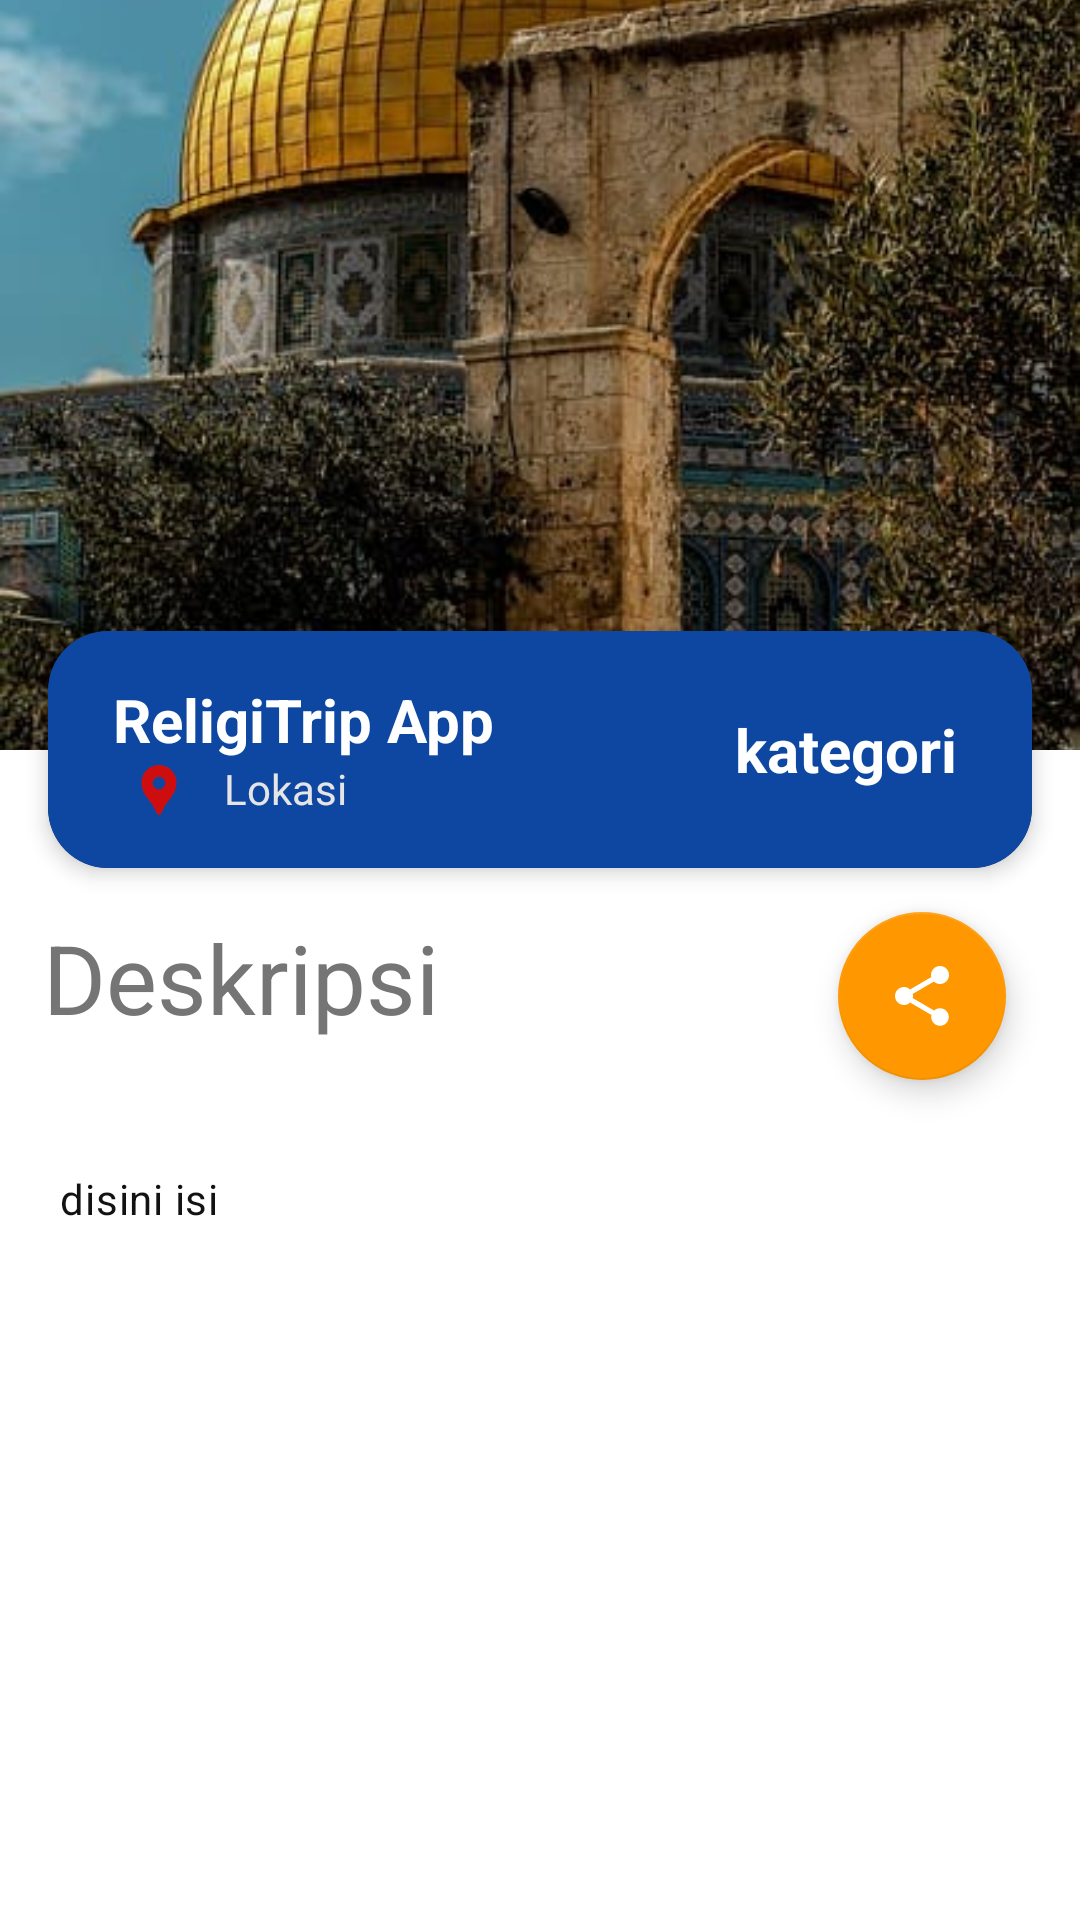

The Android layout XML behind this screen, and the referenced resources:
<!-- AndroidManifest.xml: application theme Theme.CineCatalog -->
<!-- res/layout/activity_detail.xml -->
<?xml version="1.0" encoding="utf-8"?>
<androidx.coordinatorlayout.widget.CoordinatorLayout xmlns:android="http://schemas.android.com/apk/res/android"
    xmlns:app="http://schemas.android.com/apk/res-auto"
    android:id="@+id/main"
    android:layout_width="match_parent"
    android:layout_height="match_parent">

    <androidx.constraintlayout.widget.ConstraintLayout
        android:id="@+id/idScrollview"
        android:layout_width="match_parent"
        android:layout_height="380dp">

        <com.google.android.material.floatingactionbutton.FloatingActionButton
            android:id="@+id/action_share"
            android:layout_width="wrap_content"
            android:layout_height="wrap_content"
            android:layout_margin="20dp"
            android:layout_marginEnd="8dp"
            android:src="@drawable/baseline_share_24"
            app:layout_constraintBottom_toBottomOf="parent"
            app:layout_constraintEnd_toEndOf="parent"
            app:layout_constraintHorizontal_bias="0.961"
            app:layout_constraintStart_toEndOf="@+id/txtTitleDeskripi"
            app:layout_constraintTop_toTopOf="parent"
            app:layout_constraintVertical_bias="1.0" />

        <ImageView
            android:id="@+id/idImage"
            android:layout_width="0dp"
            android:layout_height="250dp"
            android:scaleType="centerCrop"
            android:src="@drawable/aqsa"
            app:layout_constraintEnd_toEndOf="parent"
            app:layout_constraintStart_toStartOf="parent"
            app:layout_constraintTop_toTopOf="parent" />

        <com.google.android.material.card.MaterialCardView
            android:id="@+id/detailsCard"
            android:layout_width="0dp"
            android:layout_height="wrap_content"
            android:layout_marginStart="16dp"
            android:layout_marginTop="-40dp"
            android:layout_marginEnd="16dp"
            app:cardCornerRadius="20dp"
            app:cardElevation="4dp"
            app:layout_constraintEnd_toEndOf="parent"
            app:layout_constraintStart_toStartOf="parent"
            app:layout_constraintTop_toBottomOf="@id/idImage">

            <androidx.constraintlayout.widget.ConstraintLayout
                android:layout_width="match_parent"
                android:layout_height="wrap_content"
                android:background="@color/blue_primary_dark"
                android:padding="16dp">


                <TextView
                    android:id="@+id/txtNama"
                    android:layout_width="wrap_content"
                    android:layout_height="wrap_content"
                    android:text="@string/app_name"
                    android:textColor="@color/white"
                    android:textSize="20sp"
                    android:textStyle="bold"
                    app:layout_constraintEnd_toEndOf="parent"
                    app:layout_constraintHorizontal_bias="0.033"
                    app:layout_constraintStart_toStartOf="parent"
                    app:layout_constraintTop_toTopOf="parent" />

                <TextView
                    android:id="@+id/locationText"
                    android:layout_width="wrap_content"
                    android:layout_height="wrap_content"
                    android:layout_marginStart="36dp"
                    android:text="Lokasi"
                    android:textColor="#E6E5E5"
                    android:textSize="14sp"
                    app:layout_constraintBottom_toBottomOf="parent"
                    app:layout_constraintEnd_toEndOf="@+id/txtNama"
                    app:layout_constraintHorizontal_bias="0.119"
                    app:layout_constraintStart_toStartOf="parent"
                    app:layout_constraintTop_toBottomOf="@id/txtNama"
                    app:layout_constraintVertical_bias="0.0" />

                <ImageView
                    android:layout_width="26dp"
                    android:layout_height="20dp"
                    android:layout_marginStart="8dp"
                    android:layout_marginEnd="8dp"
                    android:src="@drawable/baseline_location_pin_24"
                    app:layout_constraintBottom_toBottomOf="parent"
                    app:layout_constraintEnd_toStartOf="@+id/locationText"
                    app:layout_constraintHorizontal_bias="0.0"
                    app:layout_constraintStart_toStartOf="parent"
                    app:layout_constraintTop_toBottomOf="@+id/txtNama"
                    app:layout_constraintVertical_bias="0.0" />

                <TextView
                    android:id="@+id/kategoriText"
                    android:layout_width="wrap_content"
                    android:layout_height="wrap_content"
                    android:text="kategori"
                    android:textColor="@color/white"
                    android:textSize="20sp"
                    android:textStyle="bold"
                    app:layout_constraintBottom_toBottomOf="parent"
                    app:layout_constraintEnd_toEndOf="parent"
                    app:layout_constraintHorizontal_bias="0.936"
                    app:layout_constraintStart_toEndOf="@+id/locationText"
                    app:layout_constraintTop_toTopOf="parent" />

            </androidx.constraintlayout.widget.ConstraintLayout>
        </com.google.android.material.card.MaterialCardView>

        <TextView
            android:id="@+id/txtTitleDeskripi"
            style="@style/TextAppearance.Material3.HeadlineLarge"
            android:layout_width="wrap_content"
            android:layout_height="wrap_content"
            android:layout_marginStart="8dp"
            android:layout_marginTop="8dp"
            android:layout_marginEnd="8dp"
            android:layout_marginBottom="8dp"
            android:text="@string/deskripsi"
            app:layout_constraintBottom_toBottomOf="parent"
            app:layout_constraintEnd_toEndOf="parent"
            app:layout_constraintHorizontal_bias="0.03"
            app:layout_constraintStart_toStartOf="parent"
            app:layout_constraintTop_toBottomOf="@+id/detailsCard"
            app:layout_constraintVertical_bias="0.218" />


    </androidx.constraintlayout.widget.ConstraintLayout>

    <ScrollView
        android:layout_width="match_parent"
        android:layout_height="wrap_content"
        android:layout_marginStart="20dp"
        android:layout_marginEnd="20dp"
        android:layout_marginTop="390dp"
        android:orientation="vertical">

        <LinearLayout
            android:layout_width="match_parent"
            android:layout_height="wrap_content">

            <TextView
                android:id="@+id/txtDescripsi"
                style="@style/TextAppearance.Material3.BodyMedium"
                android:layout_width="match_parent"
                android:layout_height="wrap_content"
                android:text="@string/disini_isi"
                android:textColor="@color/dark_background"
                android:textSize="14sp" />
        </LinearLayout>
    </ScrollView>

</androidx.coordinatorlayout.widget.CoordinatorLayout>
<!-- resources referenced by this layout -->
<resources>
  <color name="blue_primary_dark">#0D47A1</color>
  <color name="dark_background">#121212</color>
  <color name="white">#FFFFFF</color>
  <!-- drawable aqsa: jpg bitmap (drawable, 57047 bytes) -->
  <!-- drawable baseline_location_pin_24 (drawable) -->
  <vector xmlns:android="http://schemas.android.com/apk/res/android" android:height="24dp" android:tint="#CE0E0E" android:viewportHeight="24" android:viewportWidth="24" android:width="24dp">
        
      <path android:fillColor="@android:color/white" android:pathData="M12,2L12,2C8.13,2 5,5.13 5,9c0,1.74 0.5,3.37 1.41,4.84c0.95,1.54 2.2,2.86 3.16,4.4c0.47,0.75 0.81,1.45 1.17,2.26C11,21.05 11.21,22 12,22h0c0.79,0 1,-0.95 1.25,-1.5c0.37,-0.81 0.7,-1.51 1.17,-2.26c0.96,-1.53 2.21,-2.85 3.16,-4.4C18.5,12.37 19,10.74 19,9C19,5.13 15.87,2 12,2zM12,11.75c-1.38,0 -2.5,-1.12 -2.5,-2.5s1.12,-2.5 2.5,-2.5s2.5,1.12 2.5,2.5S13.38,11.75 12,11.75z"/>
      
  </vector>
  <!-- drawable baseline_share_24 (drawable) -->
  <vector xmlns:android="http://schemas.android.com/apk/res/android" android:height="24dp" android:tint="#E8580A" android:viewportHeight="24" android:viewportWidth="24" android:width="24dp">
        
      <path android:fillColor="@android:color/white" android:pathData="M18,16.08c-0.76,0 -1.44,0.3 -1.96,0.77L8.91,12.7c0.05,-0.23 0.09,-0.46 0.09,-0.7s-0.04,-0.47 -0.09,-0.7l7.05,-4.11c0.54,0.5 1.25,0.81 2.04,0.81 1.66,0 3,-1.34 3,-3s-1.34,-3 -3,-3 -3,1.34 -3,3c0,0.24 0.04,0.47 0.09,0.7L8.04,9.81C7.5,9.31 6.79,9 6,9c-1.66,0 -3,1.34 -3,3s1.34,3 3,3c0.79,0 1.5,-0.31 2.04,-0.81l7.12,4.16c-0.05,0.21 -0.08,0.43 -0.08,0.65 0,1.61 1.31,2.92 2.92,2.92 1.61,0 2.92,-1.31 2.92,-2.92s-1.31,-2.92 -2.92,-2.92z"/>
      
  </vector>
  <string name="app_name">ReligiTrip App</string>
  <string name="deskripsi">Deskripsi</string>
  <string name="disini_isi">disini isi</string>
  <style name="Theme.CineCatalog" parent="Base.Theme.CineCatalog" />
  <style name="Base.Theme.CineCatalog" parent="Theme.MaterialComponents.DayNight.DarkActionBar">
          
          <item name="colorPrimary">@color/blue_primary</item>
          <item name="colorPrimaryVariant">@color/blue_variant</item>
          <item name="colorOnPrimary">@color/white</item>
  
          
          <item name="colorSecondary">@color/orange_primary</item>
          <item name="colorSecondaryVariant">@color/orange_variant</item>
          <item name="colorOnSecondary">@color/white</item>
  
          
          <item name="android:colorBackground">@color/white</item>
          <item name="colorSurface">@color/gray_surface</item>
          <item name="colorOnSurface">@color/black</item>
  
          
          <item name="android:textColorPrimary">@color/white</item>
          <item name="android:textColorSecondary">@color/gray_text</item>
  
          
          <item name="android:buttonStyle">@style/ButtonStyle</item>
      </style>
  <color name="blue_primary">#00A7DB</color>
  <color name="blue_variant">#1976D2</color>
  <color name="orange_primary">#FF9800</color>
  <color name="orange_variant">#F57C00</color>
  <color name="gray_surface">#212121</color>
  <color name="black">#000000</color>
  <color name="gray_text">#757575</color>
  <style name="ButtonStyle" parent="Widget.Material3.Button">
          <item name="android:backgroundTint">@color/blue_primary</item>
          <item name="android:textColor">@color/white</item>
      </style>
</resources>
